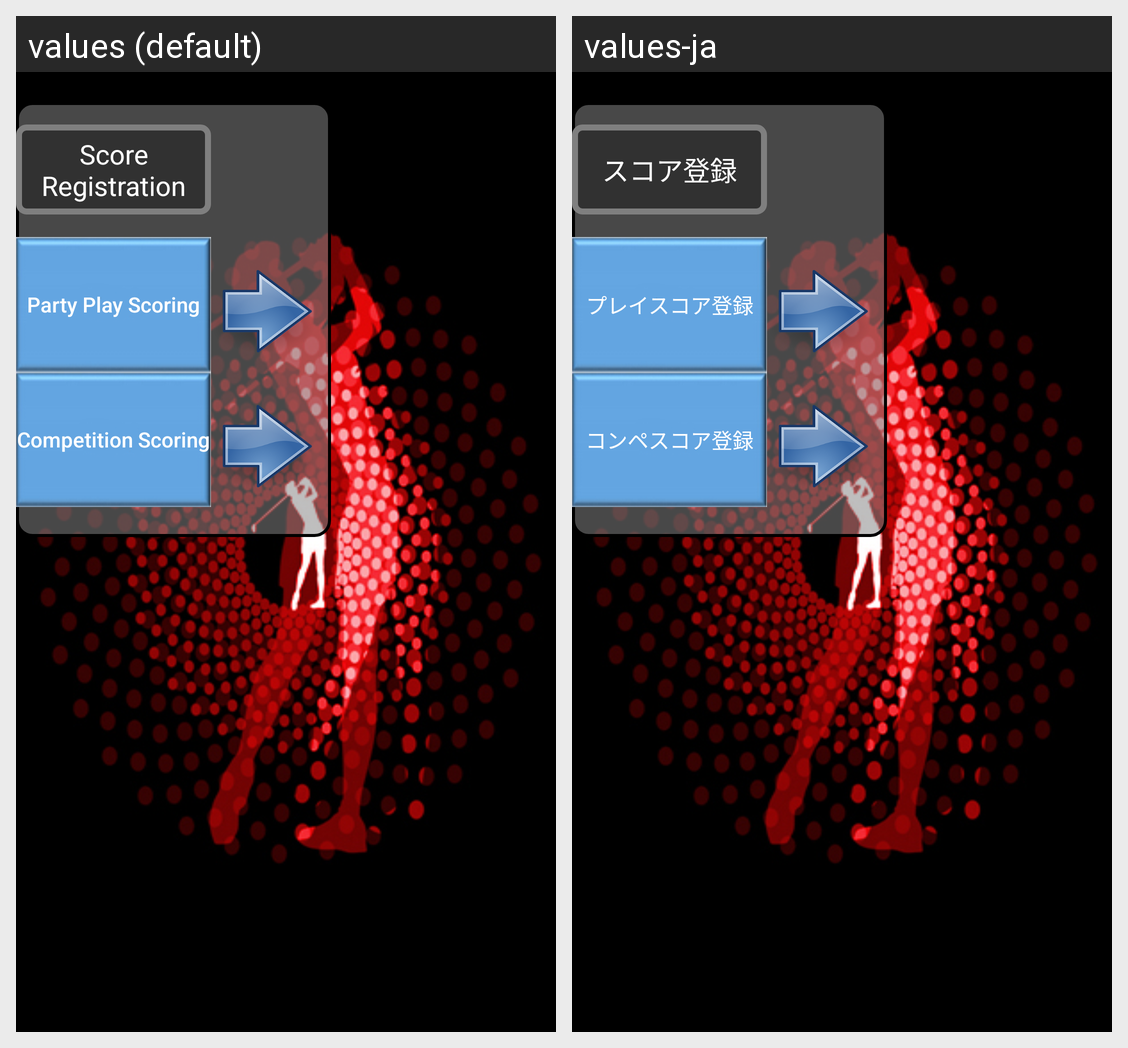

The same Android screen rendered under two of its app's locales, left to right. List the strings drawn on it with the default value and each locale's translation.
Android screen res/layout/fragment_menu_score_registration.xml rendered under 2 locales, left to right: values (default), values-ja. Device: Nexus 5 (rendered at 1080×1920; each locale shown at half size, 540×960, under a caption strip naming it); theme AppTheme.
Strings drawn on this screen, with the default value and each locale's value (text and hints the layout hard-codes, and strings that could not be matched under every locale, appear in the picture but are not listed):

tx_score_registration
  values: Score Registration
  values-ja: スコア登録

tx_party_play_scoring
  values: Party Play Scoring
  values-ja: プレイスコア登録

tx_competition_scoring
  values: Competition Scoring
  values-ja: コンペスコア登録
